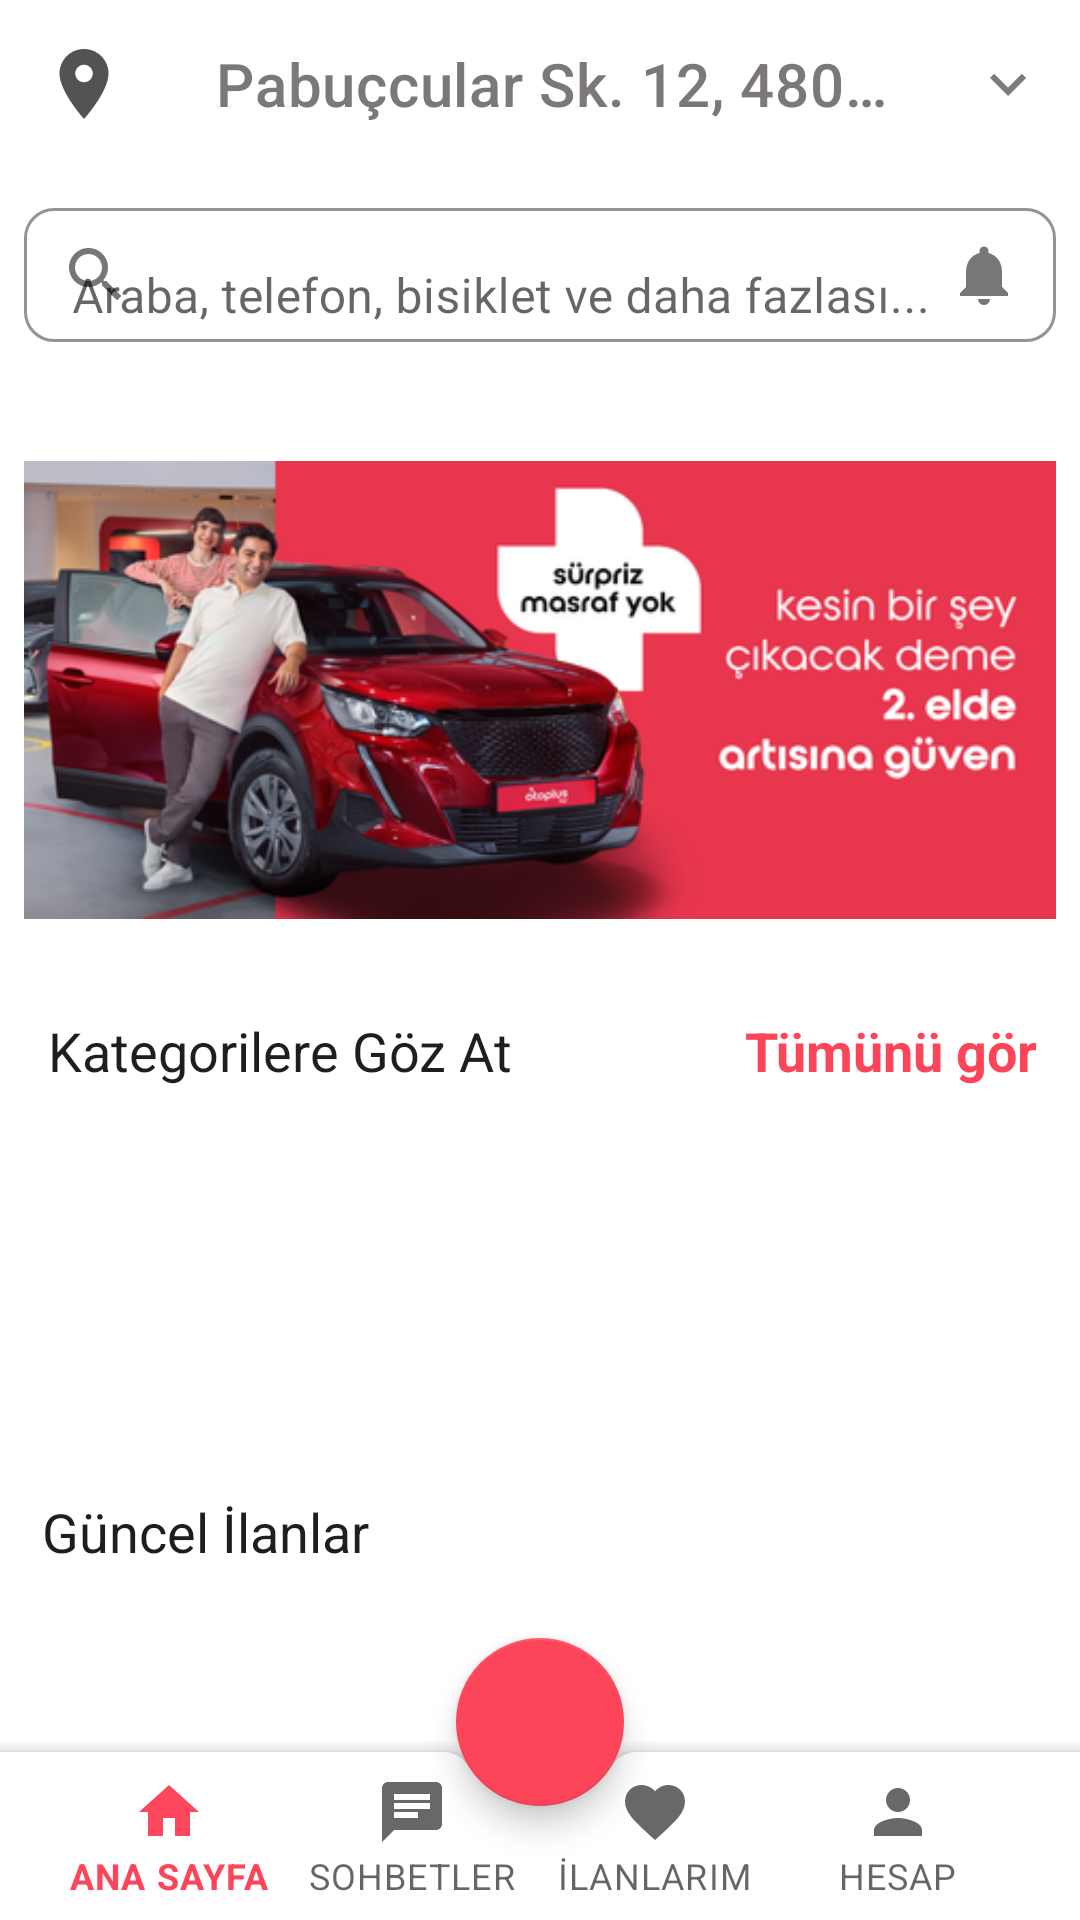

The Android layout XML behind this screen, and the referenced resources:
<!-- AndroidManifest.xml: application theme Theme.TechCareerBootcampHomework4 -->
<!-- res/layout/fragment_anasayfa.xml -->
<?xml version="1.0" encoding="utf-8"?>
<layout xmlns:android="http://schemas.android.com/apk/res/android"
    xmlns:app="http://schemas.android.com/apk/res-auto"
    xmlns:tools="http://schemas.android.com/tools">

    <data>

    </data>

    <androidx.coordinatorlayout.widget.CoordinatorLayout
        android:layout_width="match_parent"
        android:layout_height="match_parent">

        <ScrollView
            android:layout_width="match_parent"
            android:layout_height="match_parent">

            <androidx.constraintlayout.widget.ConstraintLayout
                android:layout_width="match_parent"
                android:layout_height="wrap_content">

                <TextView
                    android:id="@+id/textViewIlan"
                    android:layout_width="wrap_content"
                    android:layout_height="wrap_content"
                    android:layout_marginStart="14dp"
                    android:layout_marginTop="8dp"
                    android:text="Güncel İlanlar"
                    android:textColor="@color/yazi4"
                    android:textSize="18sp"
                    app:layout_constraintStart_toStartOf="parent"
                    app:layout_constraintTop_toBottomOf="@+id/rvKategori" />

                <TextView
                    android:id="@+id/textViewKategori2"
                    android:layout_width="wrap_content"
                    android:layout_height="wrap_content"
                    android:layout_marginTop="8dp"
                    android:layout_marginEnd="14dp"
                    android:fontFamily="sans-serif"
                    android:text="Tümünü gör"
                    android:textColor="@color/yazi2"
                    android:textSize="18sp"
                    android:textStyle="bold"
                    app:layout_constraintEnd_toEndOf="parent"
                    app:layout_constraintTop_toBottomOf="@+id/imageView" />

                <TextView
                    android:id="@+id/textViewKategori"
                    android:layout_width="wrap_content"
                    android:layout_height="wrap_content"
                    android:layout_marginStart="16dp"
                    android:layout_marginTop="8dp"
                    android:fontFamily="sans-serif"
                    android:text="Kategorilere Göz At"
                    android:textColor="@color/yazi4"
                    android:textSize="18sp"
                    app:layout_constraintStart_toStartOf="parent"
                    app:layout_constraintTop_toBottomOf="@+id/imageView" />

                <androidx.recyclerview.widget.RecyclerView
                    android:id="@+id/rv"
                    android:layout_width="match_parent"
                    android:layout_height="wrap_content"
                    android:layout_marginTop="4dp"
                    app:layout_constraintEnd_toEndOf="parent"
                    app:layout_constraintStart_toStartOf="parent"
                    app:layout_constraintTop_toBottomOf="@+id/textViewIlan" />

                <androidx.recyclerview.widget.RecyclerView
                    android:id="@+id/rvKategori"
                    android:layout_width="match_parent"
                    android:layout_height="120dp"
                    android:layout_marginTop="8dp"
                    app:layout_constraintEnd_toEndOf="parent"
                    app:layout_constraintStart_toStartOf="parent"
                    app:layout_constraintTop_toBottomOf="@+id/textViewKategori" />

                <ImageView
                    android:id="@+id/imageView"
                    android:layout_width="0dp"
                    android:layout_height="200dp"
                    android:layout_marginStart="8dp"
                    android:layout_marginTop="16dp"
                    android:layout_marginEnd="8dp"
                    app:layout_constraintEnd_toEndOf="parent"
                    app:layout_constraintStart_toStartOf="parent"
                    app:layout_constraintTop_toBottomOf="@+id/layoutSearch"
                    app:srcCompat="@drawable/image" />

                <androidx.appcompat.widget.Toolbar
                    android:id="@+id/toolbarAnasayfa"
                    android:layout_width="0dp"
                    android:layout_height="wrap_content"
                    android:background="@color/white"
                    android:minHeight="?attr/actionBarSize"
                    android:theme="?attr/actionBarTheme"
                    app:guidelineUseRtl="true"
                    app:layout_constraintEnd_toEndOf="parent"
                    app:layout_constraintHorizontal_bias="0.0"
                    app:layout_constraintStart_toStartOf="parent"
                    app:layout_constraintTop_toTopOf="parent"
                    app:menu="@menu/toolbar_menu"
                    app:navigationIcon="@drawable/location_icon"
                    app:title="Pabuçcular Sk. 12, 48050 Muğla"
                    app:titleTextColor="@color/yazi3" />

                <com.google.android.material.textfield.TextInputLayout
                    android:id="@+id/layoutSearch"
                    android:layout_width="0dp"
                    android:layout_height="50dp"
                    android:layout_marginStart="8dp"
                    android:layout_marginTop="8dp"
                    android:layout_marginEnd="8dp"
                    app:boxBackgroundColor="@color/white"
                    app:boxBackgroundMode="outline"
                    app:boxCornerRadiusBottomEnd="10dp"
                    app:boxCornerRadiusBottomStart="10dp"
                    app:boxCornerRadiusTopEnd="10dp"
                    app:boxCornerRadiusTopStart="10dp"
                    app:endIconDrawable="@drawable/notification_icon"
                    app:endIconMode="custom"
                    app:layout_constraintEnd_toEndOf="parent"
                    app:layout_constraintStart_toStartOf="parent"
                    app:layout_constraintTop_toBottomOf="@+id/toolbarAnasayfa"
                    app:startIconDrawable="@drawable/search_icon">

                    <com.google.android.material.textfield.TextInputEditText
                        android:layout_width="match_parent"
                        android:layout_height="wrap_content"
                        android:hint="Araba, telefon, bisiklet ve daha fazlası..." />
                </com.google.android.material.textfield.TextInputLayout>

            </androidx.constraintlayout.widget.ConstraintLayout>
        </ScrollView>

        <com.google.android.material.bottomappbar.BottomAppBar
            android:id="@+id/bottomAppbar"
            android:layout_width="match_parent"
            android:layout_height="wrap_content"
            android:layout_gravity="bottom"
            app:fabCradleMargin="0dp"
            app:fabCradleRoundedCornerRadius="10dp"
            app:fabCradleVerticalOffset="10dp">

            <com.google.android.material.bottomnavigation.BottomNavigationView
                android:id="@+id/bottomNavigationView"
                android:layout_width="match_parent"
                android:layout_height="wrap_content"
                android:layout_marginRight="20dp"
                android:background="@drawable/transparent_background"
                app:labelVisibilityMode="labeled"
                app:menu="@menu/bottom_nav_menu" />
        </com.google.android.material.bottomappbar.BottomAppBar>

        <com.google.android.material.floatingactionbutton.FloatingActionButton
            android:id="@+id/fab"
            android:layout_width="wrap_content"
            android:layout_height="wrap_content"
            android:src="@drawable/camera_icon"
            app:backgroundTint="@color/anaRenk"
            app:layout_anchor="@id/bottomAppbar"
            app:tint="@color/white"
            tools:ignore="SpeakableTextPresentCheck" />


    </androidx.coordinatorlayout.widget.CoordinatorLayout>


    
















</layout>
<!-- resources referenced by this layout -->
<resources>
  <color name="anaRenk">#FD455A</color>
  <color name="white">#FFFFFFFF</color>
  
  
      // My Colors
  <color name="yazi2">#FD455A</color>
  <color name="yazi3">#7C7878</color>
  <color name="yazi4">#1E1E1E</color>
  <!-- drawable image: png bitmap (drawable, 138437 bytes) -->
  <!-- drawable location_icon (drawable) -->
  <vector android:alpha="0.99" android:height="28dp"
      android:tint="#525151" android:viewportHeight="24"
      android:viewportWidth="24" android:width="28dp" xmlns:android="http://schemas.android.com/apk/res/android">
      <path android:fillColor="@android:color/white" android:pathData="M12,2C8.13,2 5,5.13 5,9c0,5.25 7,13 7,13s7,-7.75 7,-13c0,-3.87 -3.13,-7 -7,-7zM12,11.5c-1.38,0 -2.5,-1.12 -2.5,-2.5s1.12,-2.5 2.5,-2.5 2.5,1.12 2.5,2.5 -1.12,2.5 -2.5,2.5z"/>
  </vector>
  <!-- drawable notification_icon (drawable) -->
  <vector android:alpha="0.99" android:height="24dp"
      android:tint="#525151" android:viewportHeight="24"
      android:viewportWidth="24" android:width="24dp" xmlns:android="http://schemas.android.com/apk/res/android">
      <path android:fillColor="@android:color/white" android:pathData="M12,22c1.1,0 2,-0.9 2,-2h-4c0,1.1 0.89,2 2,2zM18,16v-5c0,-3.07 -1.64,-5.64 -4.5,-6.32L13.5,4c0,-0.83 -0.67,-1.5 -1.5,-1.5s-1.5,0.67 -1.5,1.5v0.68C7.63,5.36 6,7.92 6,11v5l-2,2v1h16v-1l-2,-2z"/>
  </vector>
  <!-- drawable search_icon (drawable) -->
  <vector android:alpha="0.99" android:height="24dp"
      android:tint="#797979" android:viewportHeight="24"
      android:viewportWidth="24" android:width="24dp" xmlns:android="http://schemas.android.com/apk/res/android">
      <path android:fillColor="@android:color/white" android:pathData="M15.5,14h-0.79l-0.28,-0.27C15.41,12.59 16,11.11 16,9.5 16,5.91 13.09,3 9.5,3S3,5.91 3,9.5 5.91,16 9.5,16c1.61,0 3.09,-0.59 4.23,-1.57l0.27,0.28v0.79l5,4.99L20.49,19l-4.99,-5zM9.5,14C7.01,14 5,11.99 5,9.5S7.01,5 9.5,5 14,7.01 14,9.5 11.99,14 9.5,14z"/>
  </vector>
  <!-- drawable transparent_background (drawable) -->
  <?xml version="1.0" encoding="utf-8"?>
  <shape xmlns:android="http://schemas.android.com/apk/res/android"
  
      android:padding="10dp"
      android:shape="rectangle"
      >
      <solid
          android:color="#00000000"></solid>
  
  </shape>
  <string name="app_name">TechCareerBootcampHomework4</string>
  <style name="Theme.TechCareerBootcampHomework4" parent="Theme.MaterialComponents.DayNight.DarkActionBar">
          
          <item name="colorPrimary">@color/anaRenk</item>
          <item name="colorPrimaryVariant">@color/white</item>
          <item name="colorOnPrimary">@color/white</item>
          
          <item name="colorSecondary">@color/teal_200</item>
          <item name="colorSecondaryVariant">@color/teal_700</item>
          <item name="colorOnSecondary">@color/black</item>
          
          <item name="android:statusBarColor">?attr/colorPrimaryVariant</item>
          
          <item name="windowNoTitle">true </item>
          <item name="windowActionBar">false</item>
      </style>
  <color name="teal_200">#FF03DAC5</color>
  <color name="teal_700">#FF018786</color>
  <color name="black">#FF000000</color>
</resources>
